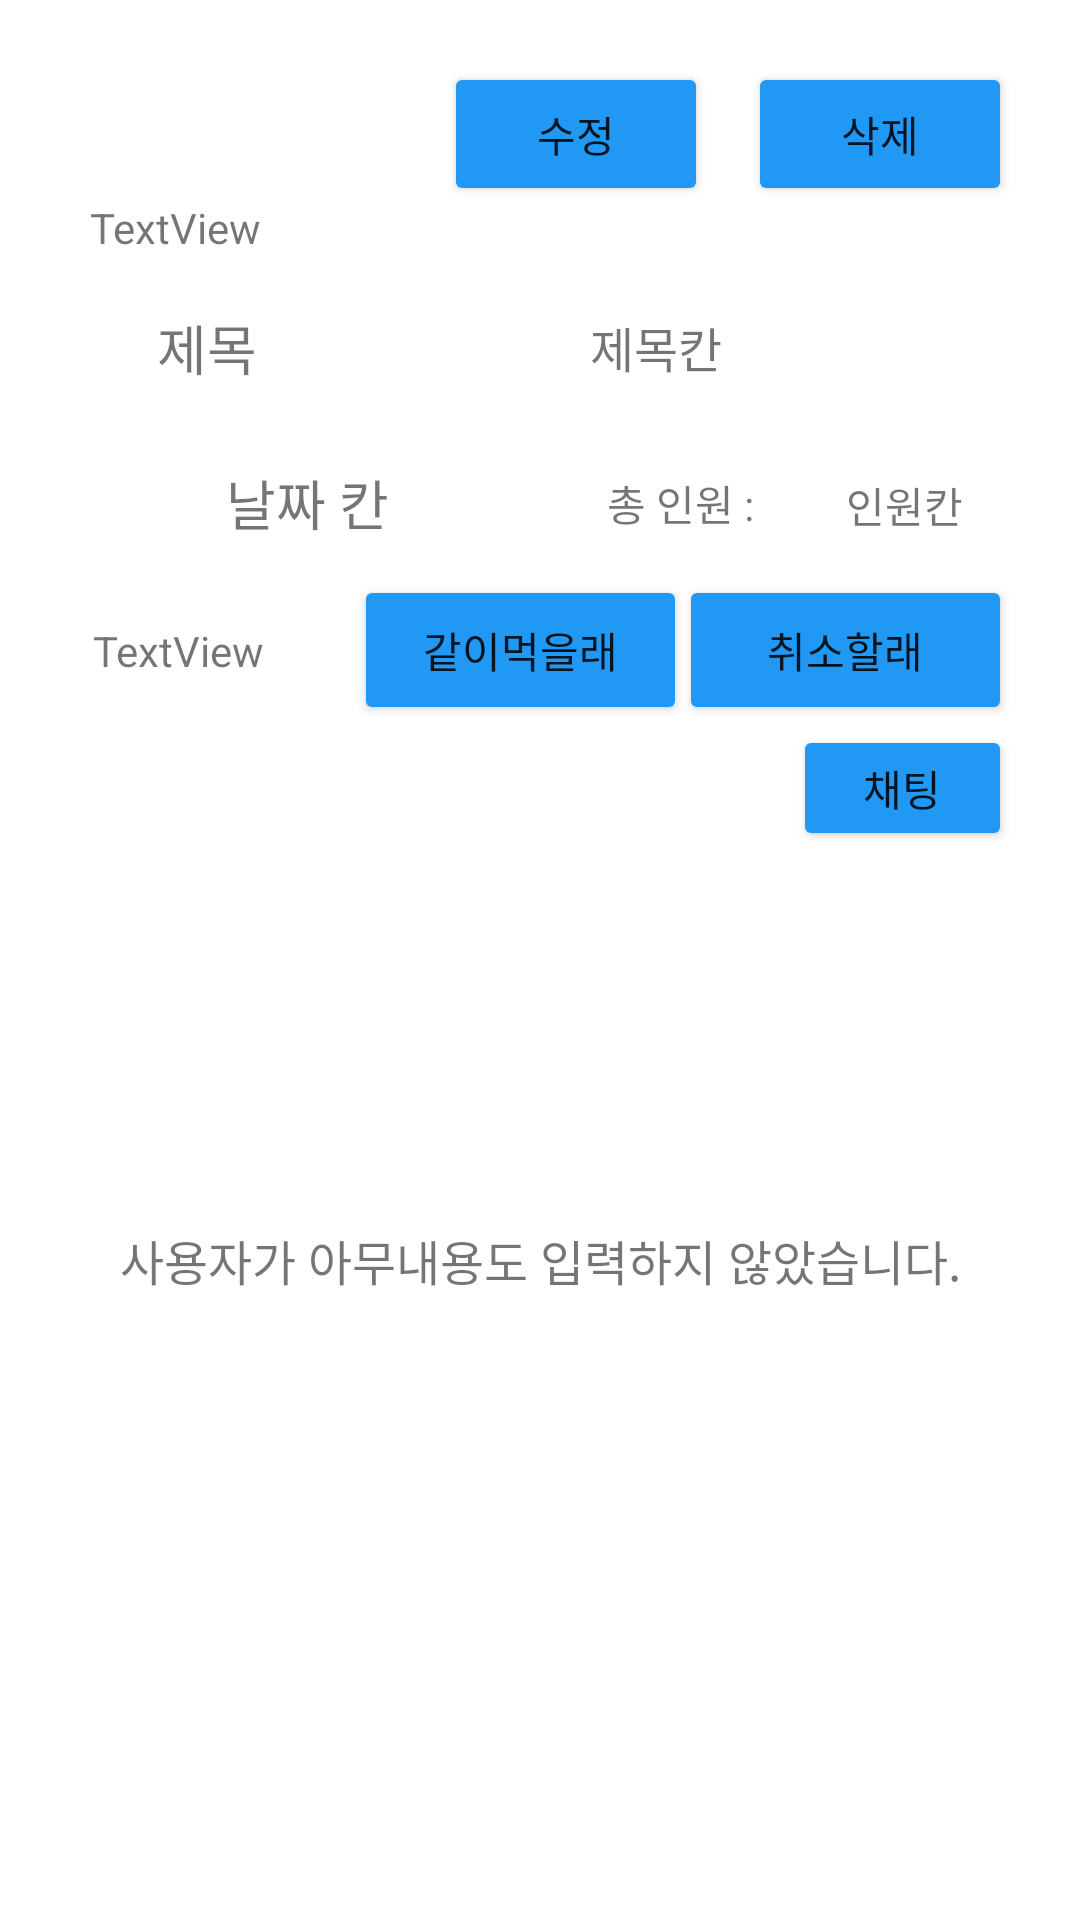

Here is an Android app screen rendered from its layout file. Give the layout XML and the strings, colors and styles it references.
<!-- AndroidManifest.xml: application theme Theme.Four_team -->
<!-- res/layout/activity_show_place.xml -->
<?xml version="1.0" encoding="utf-8"?>
<androidx.constraintlayout.widget.ConstraintLayout xmlns:android="http://schemas.android.com/apk/res/android"
    xmlns:app="http://schemas.android.com/apk/res-auto"
    xmlns:tools="http://schemas.android.com/tools"
    android:layout_width="match_parent"
    android:layout_height="match_parent"
    tools:context=".ShowPlaceActivity">

    <Button
        android:id="@+id/re_btn"
        android:layout_width="wrap_content"
        android:layout_height="wrap_content"
        android:backgroundTint="#2198F3"
        android:onClick="update_btn"
        android:text="수정"
        app:layout_constraintBottom_toBottomOf="parent"
        app:layout_constraintEnd_toEndOf="parent"
        app:layout_constraintHorizontal_bias="0.544"
        app:layout_constraintStart_toStartOf="parent"
        app:layout_constraintTop_toTopOf="parent"
        app:layout_constraintVertical_bias="0.035" />

    <TextView
        android:id="@+id/show_people"
        android:layout_width="72dp"
        android:layout_height="40dp"
        android:gravity="center"
        android:text="인원칸"
        app:layout_constraintBottom_toBottomOf="parent"
        app:layout_constraintEnd_toEndOf="@+id/show_title"
        app:layout_constraintHorizontal_bias="1.0"
        app:layout_constraintStart_toStartOf="parent"
        app:layout_constraintTop_toTopOf="parent"
        app:layout_constraintVertical_bias="0.247" />

    <TextView
        android:id="@+id/title_txt"
        android:layout_width="78dp"
        android:layout_height="45dp"
        android:gravity="center"
        android:text="제목"
        android:textSize="18sp"
        app:layout_constraintBottom_toBottomOf="parent"
        app:layout_constraintEnd_toEndOf="parent"
        app:layout_constraintHorizontal_bias="0.0"
        app:layout_constraintStart_toStartOf="@+id/show_placename"
        app:layout_constraintTop_toTopOf="parent"
        app:layout_constraintVertical_bias="0.157" />

    <TextView
        android:id="@+id/date_view1"
        android:layout_width="145dp"
        android:layout_height="40dp"
        android:gravity="center"
        android:text="날짜 칸"
        android:textSize="18sp"
        app:layout_constraintBottom_toBottomOf="parent"
        app:layout_constraintEnd_toEndOf="parent"
        app:layout_constraintHorizontal_bias="0.0"
        app:layout_constraintStart_toStartOf="@+id/title_txt"
        app:layout_constraintTop_toTopOf="parent"
        app:layout_constraintVertical_bias="0.246" />

    <TextView
        android:id="@+id/show_title"
        android:layout_width="237dp"
        android:layout_height="45dp"
        android:gravity="center"
        android:text="제목칸"
        android:textSize="16sp"
        app:layout_constraintBottom_toBottomOf="parent"
        app:layout_constraintEnd_toEndOf="parent"
        app:layout_constraintHorizontal_bias="0.816"
        app:layout_constraintStart_toStartOf="parent"
        app:layout_constraintTop_toTopOf="parent"
        app:layout_constraintVertical_bias="0.157" />

    <TextView
        android:id="@+id/show_placename"
        android:layout_width="wrap_content"
        android:layout_height="wrap_content"
        android:gravity="center"
        android:text="TextView"
        app:layout_constraintBottom_toBottomOf="parent"
        app:layout_constraintEnd_toEndOf="parent"
        app:layout_constraintHorizontal_bias="0.099"
        app:layout_constraintStart_toStartOf="parent"
        app:layout_constraintTop_toTopOf="parent"
        app:layout_constraintVertical_bias="0.107" />

    <TextView
        android:id="@+id/solo_together"
        android:layout_width="59dp"
        android:layout_height="34dp"
        android:gravity="center"
        android:text="TextView"
        app:layout_constraintBottom_toBottomOf="parent"
        app:layout_constraintEnd_toEndOf="parent"
        app:layout_constraintHorizontal_bias="0.0"
        app:layout_constraintStart_toStartOf="@+id/date_view1"
        app:layout_constraintTop_toTopOf="parent"
        app:layout_constraintVertical_bias="0.33" />

    <TextView
        android:id="@+id/peopleNum_btn"
        android:layout_width="60dp"
        android:layout_height="40dp"
        android:gravity="center"
        android:text="총 인원 :"
        app:layout_constraintBottom_toBottomOf="parent"
        app:layout_constraintEnd_toStartOf="@+id/show_people"
        app:layout_constraintHorizontal_bias="0.714"
        app:layout_constraintStart_toEndOf="@+id/date_view1"
        app:layout_constraintTop_toTopOf="parent"
        app:layout_constraintVertical_bias="0.246" />

    <TextView
        android:id="@+id/show_info"
        android:layout_width="340dp"
        android:layout_height="385dp"
        android:gravity="center"
        android:text="사용자가 아무내용도 입력하지 않았습니다."
        android:textSize="16sp"
        app:layout_constraintBottom_toBottomOf="parent"
        app:layout_constraintEnd_toEndOf="parent"
        app:layout_constraintHorizontal_bias="0.493"
        app:layout_constraintStart_toStartOf="parent"
        app:layout_constraintTop_toTopOf="parent"
        app:layout_constraintVertical_bias="0.893" />

    <Button
        android:id="@+id/chat_btn"
        android:layout_width="73dp"
        android:layout_height="42dp"
        android:backgroundTint="#2198F3"
        android:text="채팅"
        app:layout_constraintBottom_toBottomOf="parent"
        app:layout_constraintEnd_toEndOf="@+id/delevery_cancel_btn"
        app:layout_constraintHorizontal_bias="1.0"
        app:layout_constraintStart_toStartOf="parent"
        app:layout_constraintTop_toTopOf="parent"
        app:layout_constraintVertical_bias="0.404" />

    <Button
        android:id="@+id/delevery_cancel_btn"
        android:layout_width="111dp"
        android:layout_height="50dp"
        android:backgroundTint="#2198F3"
        android:text="취소할래"
        app:layout_constraintBottom_toBottomOf="parent"
        app:layout_constraintEnd_toEndOf="@+id/show_people"
        app:layout_constraintHorizontal_bias="1.0"
        app:layout_constraintStart_toEndOf="@+id/delevery_to_btn"
        app:layout_constraintTop_toTopOf="parent"
        app:layout_constraintVertical_bias="0.325" />

    <Button
        android:id="@+id/delevery_to_btn"
        android:layout_width="111dp"
        android:layout_height="50dp"
        android:backgroundTint="#2198F3"
        android:text="같이먹을래"
        app:layout_constraintBottom_toBottomOf="parent"
        app:layout_constraintEnd_toEndOf="parent"
        app:layout_constraintHorizontal_bias="0.181"
        app:layout_constraintStart_toEndOf="@+id/solo_together"
        app:layout_constraintTop_toTopOf="parent"
        app:layout_constraintVertical_bias="0.325" />

    <Button
        android:id="@+id/del_btn"
        android:layout_width="wrap_content"
        android:layout_height="wrap_content"
        android:backgroundTint="#2198F3"
        android:onClick="delete_btn"
        android:text="삭제"
        app:layout_constraintEnd_toEndOf="@+id/show_title"
        app:layout_constraintHorizontal_bias="1.0"
        app:layout_constraintStart_toEndOf="@+id/re_btn"
        app:layout_constraintTop_toTopOf="@+id/re_btn" />

</androidx.constraintlayout.widget.ConstraintLayout>
<!-- resources referenced by this layout -->
<resources>
  <style name="Theme.Four_team" parent="Theme.MaterialComponents.DayNight.DarkActionBar">
          
          <item name="colorPrimary">@color/purple_500</item>
          <item name="colorPrimaryVariant">@color/purple_700</item>
          <item name="colorOnPrimary">@color/white</item>
          
          <item name="colorSecondary">@color/teal_200</item>
          <item name="colorSecondaryVariant">@color/teal_700</item>
          <item name="colorOnSecondary">@color/black</item>
          
          <item name="android:statusBarColor">?attr/colorPrimaryVariant</item>
          
          <item name="windowNoTitle">true</item>
      </style>
  <!-- not gathered from this repository: default colours our renderer supplied (Android Studio template values) -->
  <color name="purple_500">#FF6200EE</color>
  <color name="purple_700">#FF3700B3</color>
  <color name="teal_200">#FF03DAC5</color>
  <color name="teal_700">#FF018786</color>
  <color name="black">#FF000000</color>
  <color name="white">#FFFFFFFF</color>
</resources>
